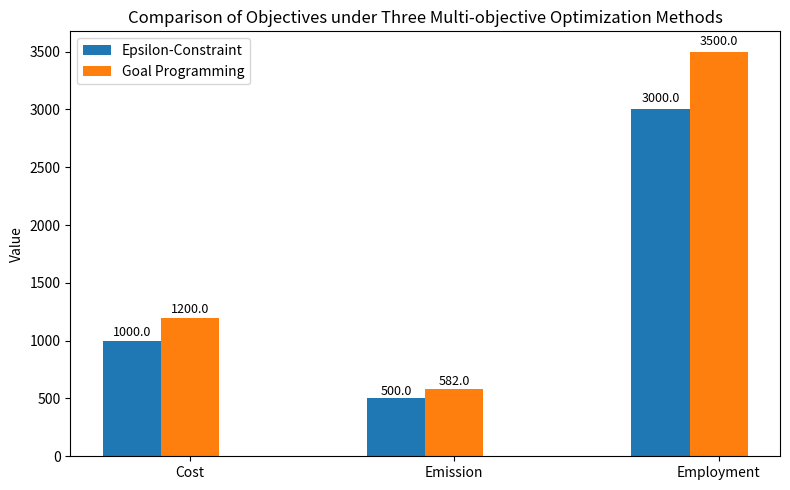

Write the Python code that produced this figure.
import numpy as np
from scipy.optimize import linprog, minimize
import matplotlib.pyplot as plt

# Example data
cost = np.array([10, 15, 20])         # Economic objective: cost
emission = np.array([5, 3, 8])        # Environmental objective: emission
employment = np.array([30, 20, 40])   # Social objective: employment (maximize, so use -employment for minimization)
demand = 100                          # Total demand

# Constraint matrix
A = np.array([[1, 1, 1]])
b = np.array([demand])
bounds = [(0, None)] * 3

results = {}

print("=== Weighted Sum Method ===")
w_cost, w_emission, w_employment = 0.4, 0.3, 0.3
c_weighted = w_cost * cost + w_emission * emission - w_employment * employment
res_weighted = linprog(c_weighted, A_ub=-A, b_ub=-b, bounds=bounds)
if not res_weighted.success:
    print("Weighted sum method failed:", res_weighted.message)
else:
    weighted_vals = [np.dot(cost, res_weighted.x), np.dot(emission, res_weighted.x), np.dot(employment, res_weighted.x)]
    results['Weighted Sum'] = weighted_vals
    print(f"Optimal solution: {res_weighted.x.round(2)}")
    print(f"Cost={weighted_vals[0]:.2f}  Emission={weighted_vals[1]:.2f}  Employment={weighted_vals[2]:.2f}")

print("\n=== Epsilon-Constraint Method (Cost as main objective, Emission upper bound) ===")
A_epsilon = np.vstack([A, emission])
b_epsilon = np.append(b, 400)
res_epsilon = linprog(cost, A_ub=-A_epsilon, b_ub=-b_epsilon, bounds=bounds)
if not res_epsilon.success:
    print("Epsilon-constraint method failed:", res_epsilon.message)
else:
    epsilon_vals = [np.dot(cost, res_epsilon.x), np.dot(emission, res_epsilon.x), np.dot(employment, res_epsilon.x)]
    results['Epsilon-Constraint'] = epsilon_vals
    print(f"Optimal solution: {res_epsilon.x.round(2)}")
    print(f"Cost={epsilon_vals[0]:.2f}  Emission={epsilon_vals[1]:.2f}  Employment={epsilon_vals[2]:.2f}")

print("\n=== Goal Programming (Targets: 1200, 400, 3500) ===")
def goal_programming(x):
    target_cost = 1200
    target_emission = 400
    target_employment = 3500
    d_cost = abs(np.dot(cost, x) - target_cost)
    d_emission = abs(np.dot(emission, x) - target_emission)
    d_employment = abs(np.dot(employment, x) - target_employment)
    return d_cost + d_emission + d_employment

cons = ({'type': 'ineq', 'fun': lambda x: np.sum(x) - demand},
        {'type': 'ineq', 'fun': lambda x: x})
x0 = np.array([demand/3]*3)
res_goal = minimize(goal_programming, x0, constraints=cons)
if not res_goal.success:
    print("Goal programming failed:", res_goal.message)
else:
    goal_vals = [np.dot(cost, res_goal.x), np.dot(emission, res_goal.x), np.dot(employment, res_goal.x)]
    results['Goal Programming'] = goal_vals
    print(f"Optimal solution: {res_goal.x.round(2)}")
    print(f"Cost={goal_vals[0]:.2f}  Emission={goal_vals[1]:.2f}  Employment={goal_vals[2]:.2f}")

# Visualization output
if results:
    labels = ['Cost', 'Emission', 'Employment']
    methods = list(results.keys())
    vals = np.array(list(results.values()))

    x = np.arange(len(labels))
    width = 0.22
    fig, ax = plt.subplots(figsize=(8, 5))
    for i, method in enumerate(methods):
        ax.bar(x + i*width, vals[i], width, label=method)

    ax.set_ylabel('Value')
    ax.set_title('Comparison of Objectives under Three Multi-objective Optimization Methods')
    ax.set_xticks(x + width)
    ax.set_xticklabels(labels)
    ax.legend()

    for i in range(len(methods)):
        for j in range(len(labels)):
            ax.text(x[j] + i*width, vals[i, j] + max(vals[:, j])*0.01, f'{vals[i, j]:.1f}', ha='center', va='bottom', fontsize=9)

    plt.tight_layout()
    plt.show()
else:
    print("No method solved successfully, cannot plot comparison chart.")
